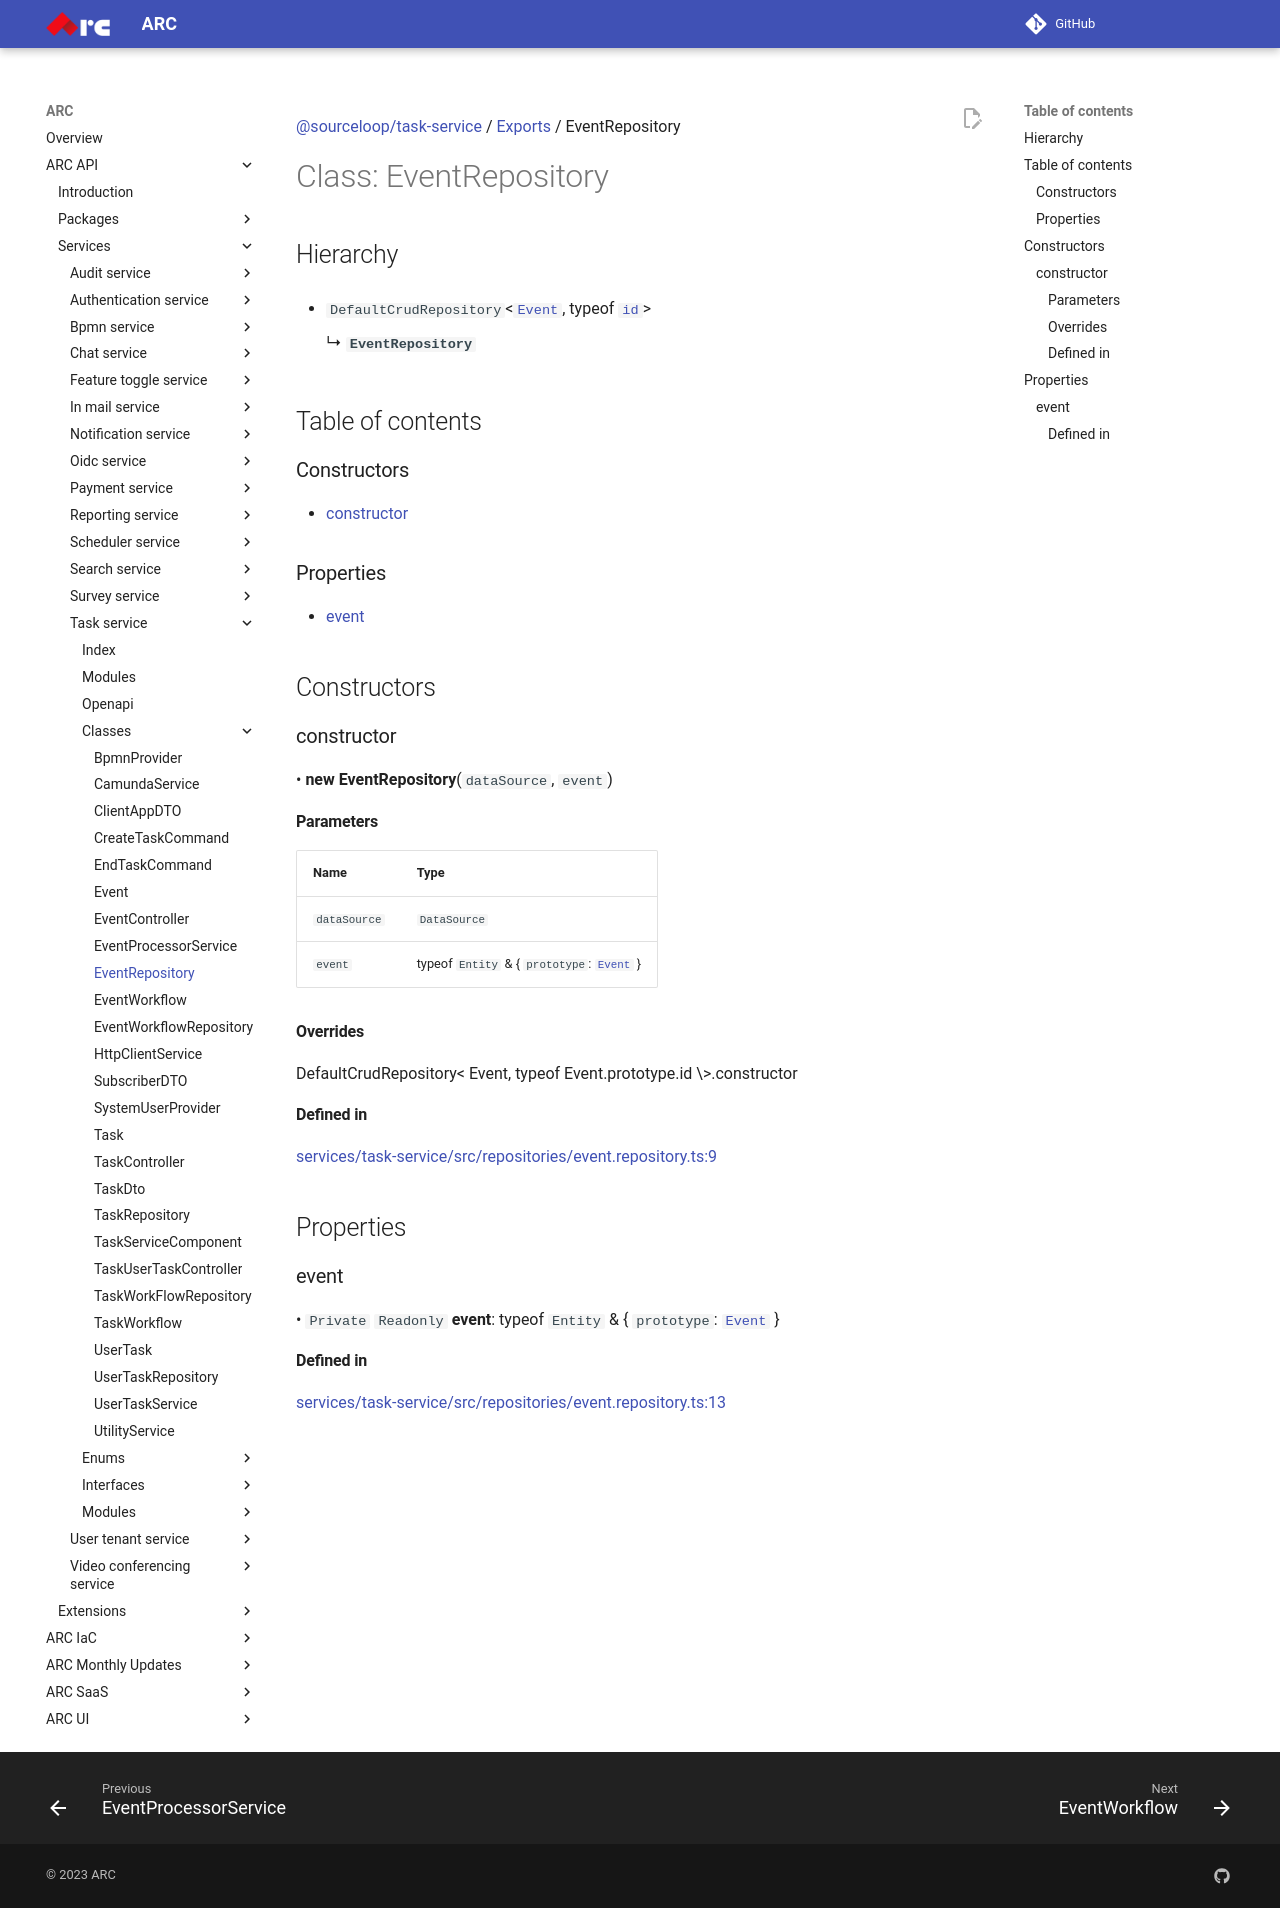

repository: sourcefuse/arc-docs · page: arc-api-docs/services/task-service/classes/EventRepository/index.html · generator: mkdocs

[@sourceloop/task-service](../README.md) / [Exports](../modules.md) / EventRepository

# Class: EventRepository

## Hierarchy

- `DefaultCrudRepository`<[`Event`](Event.md), typeof [`id`](Event.md#id)\>

  ↳ **`EventRepository`**

## Table of contents

### Constructors

- [constructor](EventRepository.md#constructor)

### Properties

- [event](EventRepository.md#event)

## Constructors

### constructor

• **new EventRepository**(`dataSource`, `event`)

#### Parameters

| Name | Type |
| :------ | :------ |
| `dataSource` | `DataSource` |
| `event` | typeof `Entity` & { `prototype`: [`Event`](Event.md)  } |

#### Overrides

DefaultCrudRepository&lt;
  Event,
  typeof Event.prototype.id
\&gt;.constructor

#### Defined in

[services/task-service/src/repositories/event.repository.ts:9](https://github.com/sourcefuse/loopback4-microservice-catalog/blob/eb9d4d57/services/task-service/src/repositories/event.repository.ts#L9)

## Properties

### event

• `Private` `Readonly` **event**: typeof `Entity` & { `prototype`: [`Event`](Event.md)  }

#### Defined in

[services/task-service/src/repositories/event.repository.ts:13](https://github.com/sourcefuse/loopback4-microservice-catalog/blob/eb9d4d57/services/task-service/src/repositories/event.repository.ts#L13)
